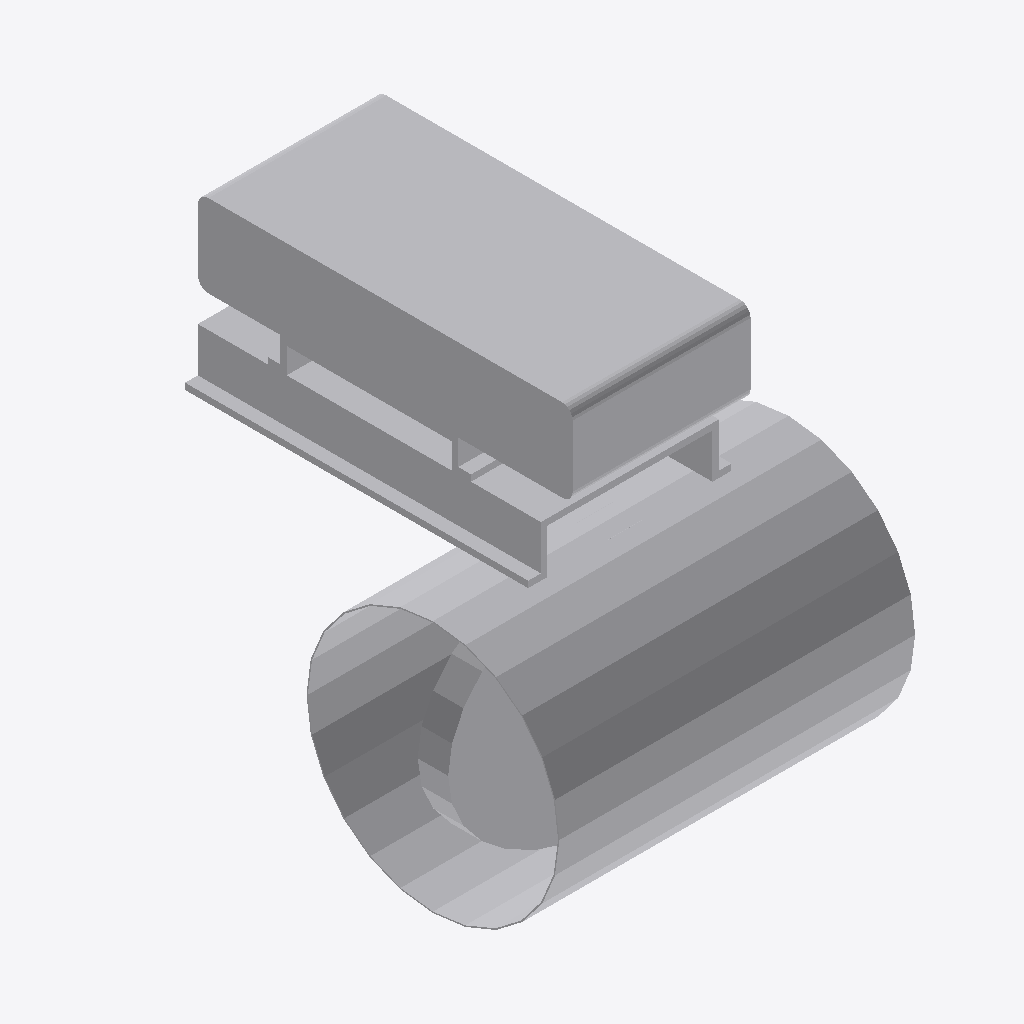
Isometric view of an IFC building model (IFC-SPF (STEP), schema IFC4, length unit millimetre), seen from the south-west, elements coloured by IFC class: 1 other element (light grey).
Extent 0.280 m × 0.354 m × 0.329 m (x, y, z). Elements (1): 1 IfcBuildingElementProxy.

HEADER;
FILE_DESCRIPTION((''),'2;1');
FILE_NAME('','2024-09-23T10:12:12',(''),(''),'Processor version 5.1.0.0','Xbim.IO.MemoryModel','');
FILE_SCHEMA(('IFC4'));
ENDSEC;
DATA;
#1=IFCPROJECT('2vCNL70nL19gpAn_SZGLYf',#2,'Project',$,$,$,$,(#19,#22,#23),#7);
#72=IFCBUILDINGELEMENTPROXY('3febgyR$PAjgf$Az7WyL4l',#2,'Графика',$,$,#76,#73,$,$);
ENDSEC;
